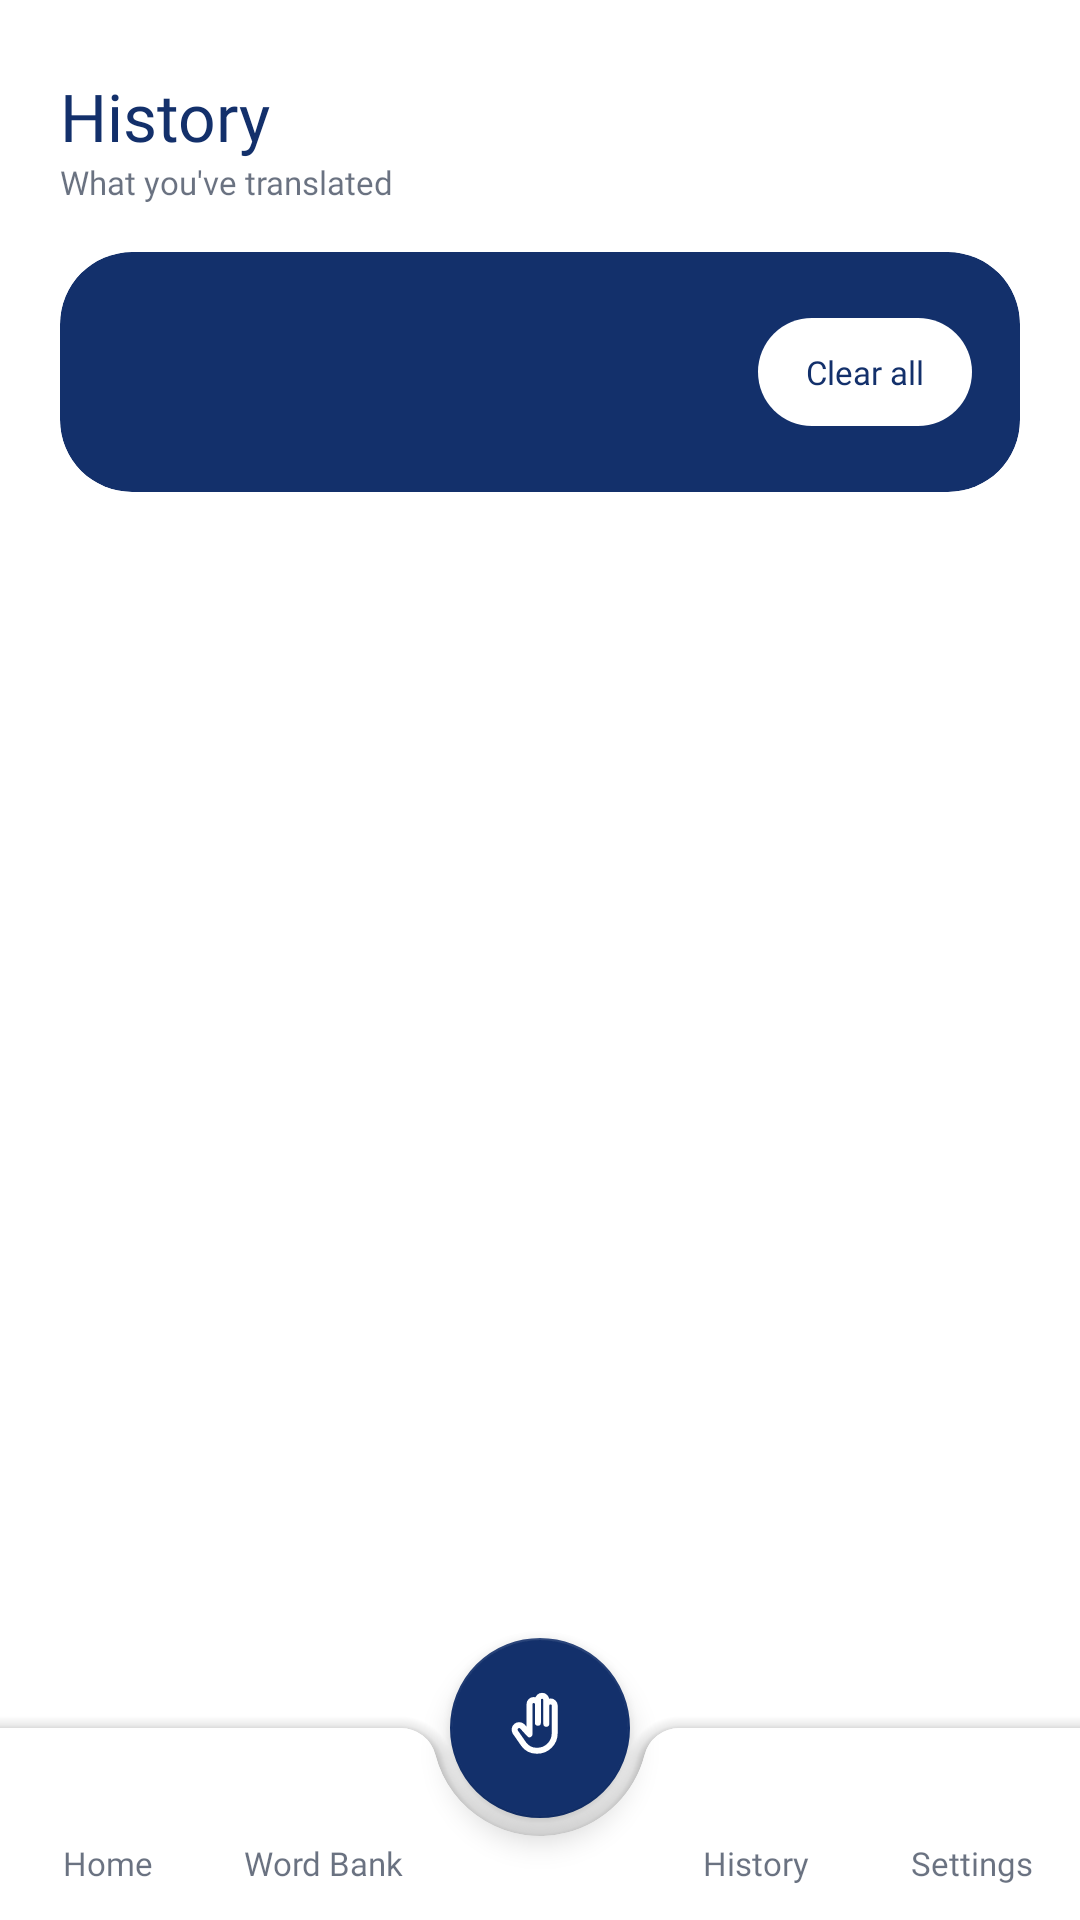

Produce the Android XML layout that renders to this screen, including the resource entries it uses.
<!-- AndroidManifest.xml: application theme Theme.Sigla -->
<!-- res/layout/activity_translation_history.xml -->
<?xml version="1.0" encoding="utf-8"?>
<androidx.coordinatorlayout.widget.CoordinatorLayout
    xmlns:android="http://schemas.android.com/apk/res/android"
    xmlns:app="http://schemas.android.com/apk/res-auto"
    xmlns:tools="http://schemas.android.com/tools"
    android:layout_width="match_parent"
    android:layout_height="match_parent"
    android:background="@color/sg_bg">

    <LinearLayout
        android:layout_width="match_parent"
        android:layout_height="match_parent"
        android:orientation="vertical"
        android:paddingStart="@dimen/sg_screen_padding"
        android:paddingTop="@dimen/sg_space_24"
        android:paddingEnd="@dimen/sg_screen_padding">

        <TextView
            style="@style/Sigla.Text.Title"
            android:layout_width="wrap_content"
            android:layout_height="wrap_content"
            android:text="History" />
        <TextView
            style="@style/Sigla.Text.Caption"
            android:layout_width="wrap_content"
            android:layout_height="wrap_content"
            android:text="What you've translated" />

        
        <com.google.android.material.card.MaterialCardView
            style="@style/Widget.Sigla.Card.Brand"
            android:layout_width="match_parent"
            android:layout_height="wrap_content"
            android:layout_marginTop="@dimen/sg_space_16">

            <LinearLayout
                android:layout_width="match_parent"
                android:layout_height="wrap_content"
                android:gravity="center_vertical"
                android:orientation="horizontal"
                android:padding="@dimen/sg_space_16">

                <TextView
                    android:id="@+id/tvEntryCount"
                    style="@style/Sigla.Text.BodyStrong"
                    android:layout_width="0dp"
                    android:layout_height="wrap_content"
                    android:layout_weight="1"
                    android:textColor="@color/sg_on_brand"
                    tools:text="0 / 200 entries kept" />

                <com.google.android.material.button.MaterialButton
                    android:id="@+id/btnClearAll"
                    style="@style/Widget.Sigla.Chip"
                    android:text="Clear all"
                    app:backgroundTint="@color/sg_on_brand"
                    android:textColor="@color/sg_brand_text" />
            </LinearLayout>
        </com.google.android.material.card.MaterialCardView>

        <FrameLayout
            android:layout_width="match_parent"
            android:layout_height="0dp"
            android:layout_marginTop="@dimen/sg_space_16"
            android:layout_weight="1">

            <androidx.recyclerview.widget.RecyclerView
                android:id="@+id/rvHistory"
                android:layout_width="match_parent"
                android:layout_height="match_parent"
                android:clipToPadding="false"
                android:paddingBottom="@dimen/sg_bottom_bar_clearance"
                android:scrollbars="none"
                android:visibility="gone"
                tools:visibility="visible" />

            <LinearLayout
                android:id="@+id/emptyState"
                android:layout_width="match_parent"
                android:layout_height="match_parent"
                android:gravity="center"
                android:orientation="vertical"
                android:paddingHorizontal="@dimen/sg_space_32"
                android:visibility="gone">

                <FrameLayout
                    android:layout_width="@dimen/sg_badge_size"
                    android:layout_height="@dimen/sg_badge_size"
                    android:background="@drawable/bg_sg_circle_tint">
                    <ImageView
                        android:layout_width="20dp"
                        android:layout_height="20dp"
                        android:layout_gravity="center"
                        android:importantForAccessibility="no"
                        android:src="@drawable/ic_history_line"
                        android:tint="@color/sg_brand_text" />
                </FrameLayout>

                <TextView
                    style="@style/Sigla.Text.CardTitle"
                    android:layout_width="wrap_content"
                    android:layout_height="wrap_content"
                    android:layout_marginTop="@dimen/sg_space_16"
                    android:text="No translations yet" />
                <TextView
                    style="@style/Sigla.Text.Secondary"
                    android:layout_width="wrap_content"
                    android:layout_height="wrap_content"
                    android:layout_marginTop="@dimen/sg_space_4"
                    android:gravity="center"
                    android:text="Words you translate will appear here." />
            </LinearLayout>
        </FrameLayout>
    </LinearLayout>

    <include layout="@layout/view_bottom_nav" />

</androidx.coordinatorlayout.widget.CoordinatorLayout>
<!-- res/layout/view_bottom_nav.xml (included above) -->
<?xml version="1.0" encoding="utf-8"?>
<merge xmlns:android="http://schemas.android.com/apk/res/android"
    xmlns:app="http://schemas.android.com/apk/res-auto"
    xmlns:tools="http://schemas.android.com/tools"
    tools:parentTag="androidx.coordinatorlayout.widget.CoordinatorLayout">

    <com.google.android.material.bottomappbar.BottomAppBar
        android:id="@+id/bottomAppBar"
        style="@style/Widget.Sigla.BottomAppBar"
        android:layout_width="match_parent"
        android:layout_height="@dimen/sg_bottom_bar_height"
        android:layout_gravity="bottom">

        <LinearLayout
            android:layout_width="match_parent"
            android:layout_height="match_parent"
            android:orientation="horizontal">

            <LinearLayout android:id="@+id/tabHome" style="@style/Widget.Sigla.Tab">
                <ImageView android:id="@+id/tabHomeIcon" style="@style/Widget.Sigla.TabIcon"
                    android:src="@drawable/ic_house_line" />
                <TextView android:id="@+id/tabHomeLabel" style="@style/Widget.Sigla.TabLabel"
                    android:text="Home" />
            </LinearLayout>

            <LinearLayout android:id="@+id/tabWordBank" style="@style/Widget.Sigla.Tab">
                <ImageView android:id="@+id/tabWordBankIcon" style="@style/Widget.Sigla.TabIcon"
                    android:src="@drawable/ic_book_line" />
                <TextView android:id="@+id/tabWordBankLabel" style="@style/Widget.Sigla.TabLabel"
                    android:text="Word Bank" />
            </LinearLayout>

            
            <Space
                android:layout_width="0dp"
                android:layout_height="match_parent"
                android:layout_weight="1" />

            <LinearLayout android:id="@+id/tabHistory" style="@style/Widget.Sigla.Tab">
                <ImageView android:id="@+id/tabHistoryIcon" style="@style/Widget.Sigla.TabIcon"
                    android:src="@drawable/ic_history_line" />
                <TextView android:id="@+id/tabHistoryLabel" style="@style/Widget.Sigla.TabLabel"
                    android:text="History" />
            </LinearLayout>

            <LinearLayout android:id="@+id/tabSettings" style="@style/Widget.Sigla.Tab">
                <ImageView android:id="@+id/tabSettingsIcon" style="@style/Widget.Sigla.TabIcon"
                    android:src="@drawable/ic_settings_line" />
                <TextView android:id="@+id/tabSettingsLabel" style="@style/Widget.Sigla.TabLabel"
                    android:text="Settings" />
            </LinearLayout>
        </LinearLayout>
    </com.google.android.material.bottomappbar.BottomAppBar>

    <com.google.android.material.floatingactionbutton.FloatingActionButton
        android:id="@+id/fabTranslate"
        android:layout_width="wrap_content"
        android:layout_height="wrap_content"
        android:stateListAnimator="@animator/press_scale"
        android:elevation="6dp"
        android:contentDescription="Translate"
        app:srcCompat="@drawable/ic_hand_line"
        app:tint="@color/sg_on_brand"
        app:backgroundTint="@color/sg_brand"
        app:fabCustomSize="60dp"
        app:maxImageSize="28dp"
        app:layout_anchor="@id/bottomAppBar" />
</merge>
<!-- resources referenced by this layout -->
<resources>
  <color name="sg_bg">#FFFFFF</color>
  <color name="sg_brand">#13306B</color>
  <color name="sg_brand_text">#13306B</color>
  <color name="sg_on_brand">#FFFFFF</color>
  <dimen name="sg_badge_size">40dp</dimen>
  <dimen name="sg_bottom_bar_clearance">96dp</dimen>
  <dimen name="sg_bottom_bar_height">64dp</dimen>
  <dimen name="sg_screen_padding">20dp</dimen>
  <dimen name="sg_space_16">16dp</dimen>
  <dimen name="sg_space_24">24dp</dimen>
  <dimen name="sg_space_32">32dp</dimen>
  <dimen name="sg_space_4">4dp</dimen>
  <!-- drawable bg_sg_circle_tint (drawable) -->
  <?xml version="1.0" encoding="utf-8"?>
  <shape xmlns:android="http://schemas.android.com/apk/res/android" android:shape="oval">
      <solid android:color="@color/sg_tint" />
  </shape>
  <style name="Sigla.Text.BodyStrong">
          <item name="android:fontFamily">@font/poppins_semibold</item>
      </style>
  <style name="Sigla.Text.Caption">
          <item name="android:textSize">@dimen/sg_text_caption</item>
          <item name="android:textColor">@color/sg_text_secondary</item>
      </style>
  <style name="Sigla.Text.CardTitle">
          <item name="android:fontFamily">@font/poppins_semibold</item>
          <item name="android:textSize">@dimen/sg_text_card</item>
          <item name="android:textColor">@color/sg_brand_text</item>
      </style>
  <style name="Sigla.Text.Secondary">
          <item name="android:textColor">@color/sg_text_secondary</item>
      </style>
  <style name="Sigla.Text.Title">
          <item name="android:fontFamily">@font/poppins_semibold</item>
          <item name="android:textSize">@dimen/sg_text_title</item>
          <item name="android:textColor">@color/sg_brand_text</item>
      </style>
  <style name="Widget.Sigla.BottomAppBar" parent="Widget.MaterialComponents.BottomAppBar">
          <item name="backgroundTint">@color/sg_bar_bg</item>
          <item name="fabAlignmentMode">center</item>
          <item name="fabCradleMargin">6dp</item>
          <item name="fabCradleRoundedCornerRadius">12dp</item>
          <item name="fabCradleVerticalOffset">0dp</item>
          <item name="contentInsetStart">0dp</item>
          <item name="contentInsetEnd">0dp</item>
          <item name="contentInsetStartWithNavigation">0dp</item>
          <item name="elevation">8dp</item>
      </style>
  <style name="Widget.Sigla.Card.Brand">
          <item name="cardCornerRadius">@dimen/sg_radius_lg</item>
          <item name="cardBackgroundColor">@color/sg_brand</item>
      </style>
  <style name="Widget.Sigla.TabIcon" parent="">
          <item name="android:layout_width">24dp</item>
          <item name="android:layout_height">24dp</item>
          <item name="android:importantForAccessibility">no</item>
      </style>
  <style name="Widget.Sigla.TabLabel" parent="Sigla.Text.Caption">
          <item name="android:layout_width">wrap_content</item>
          <item name="android:layout_height">wrap_content</item>
          <item name="android:layout_marginTop">2dp</item>
          <item name="android:maxLines">1</item>
      </style>
  <color name="sg_tint">#EEF3FC</color>
  <dimen name="sg_text_caption">11sp</dimen>
  <color name="sg_text_secondary">#9E0F1B33</color>
  <dimen name="sg_text_card">17sp</dimen>
  <dimen name="sg_text_title">22sp</dimen>
  <color name="sg_bar_bg">#FFFFFF</color>
  <dimen name="sg_radius_lg">24dp</dimen>
  <dimen name="sg_touch_min">48dp</dimen>
  <color name="sg_nav_bar">#0D1127</color>
  <style name="Animation.Sigla.Screen" parent="@android:style/Animation.Activity">
          <item name="android:activityOpenEnterAnimation">@anim/screen_open_enter</item>
          <item name="android:activityOpenExitAnimation">@anim/screen_open_exit</item>
          <item name="android:activityCloseEnterAnimation">@anim/screen_close_enter</item>
          <item name="android:activityCloseExitAnimation">@anim/screen_close_exit</item>
      </style>
</resources>
